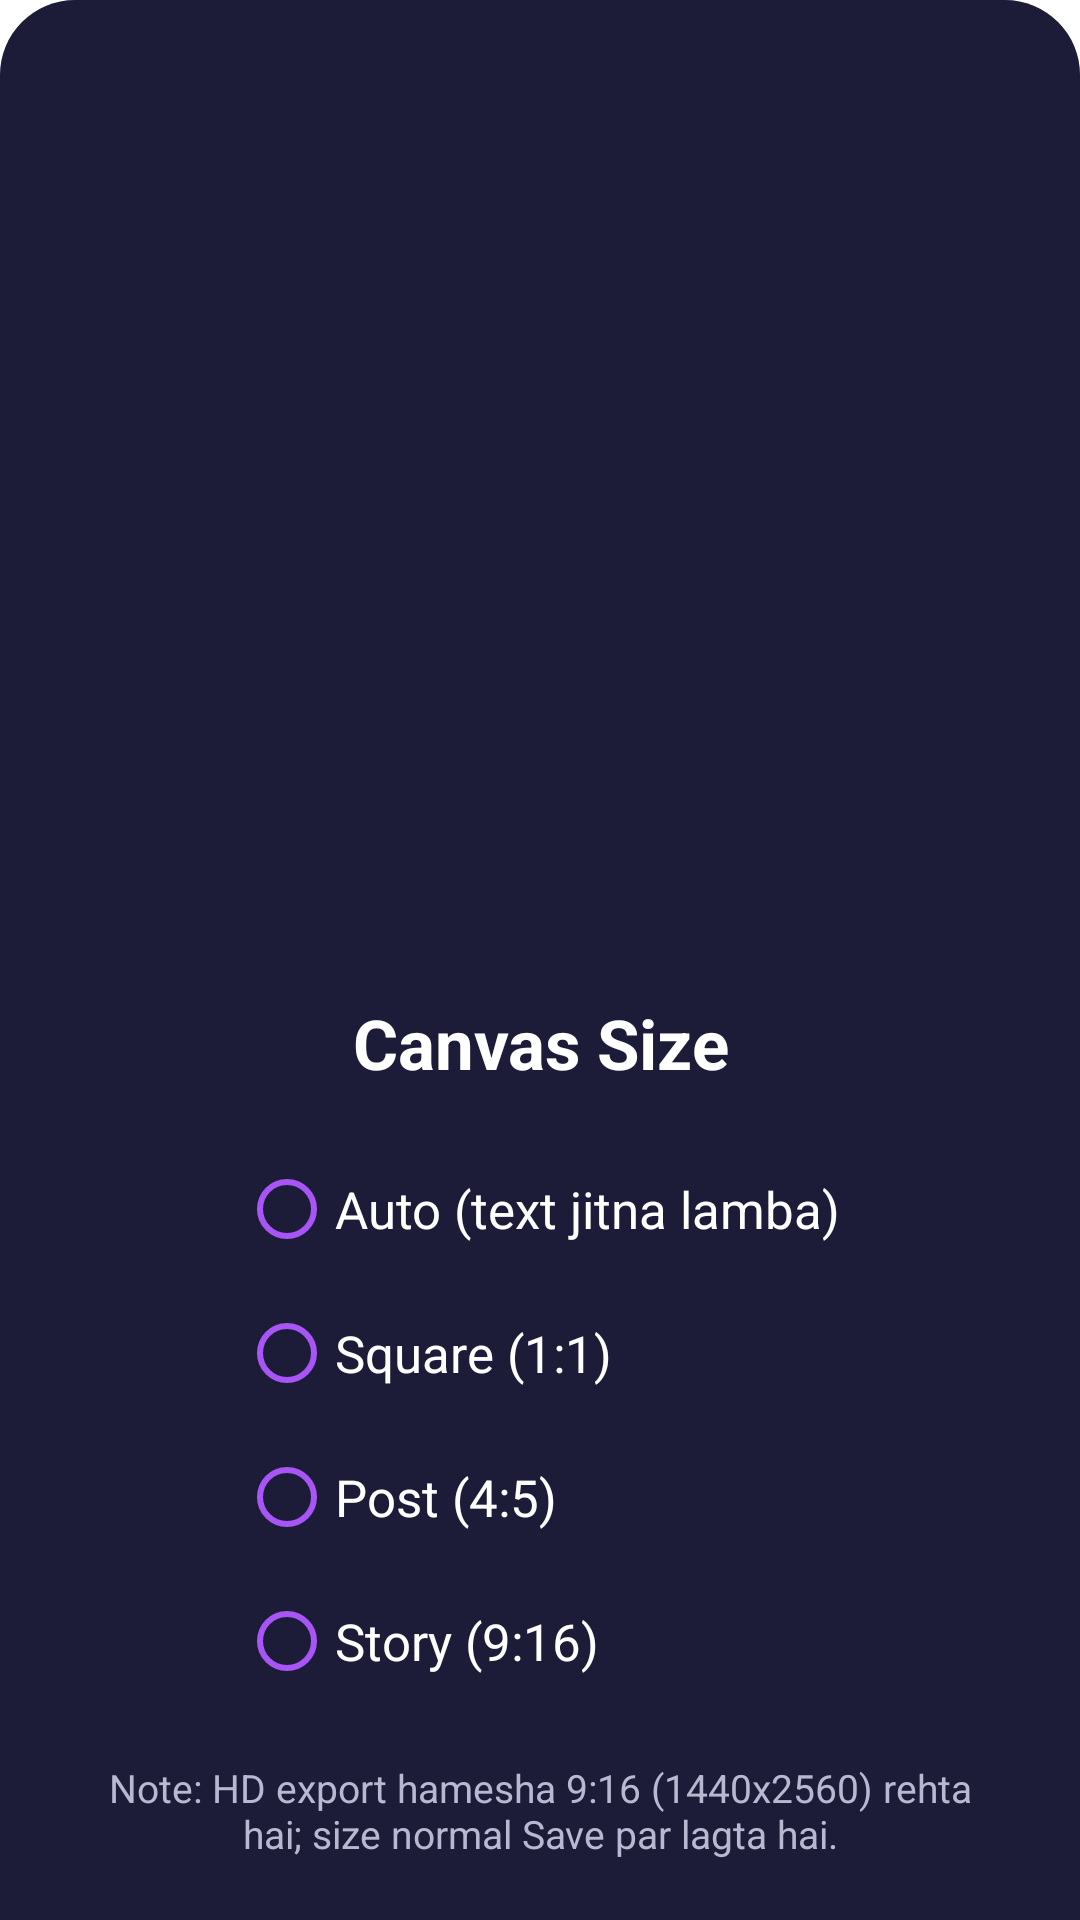

The Android layout XML behind this screen, and the referenced resources:
<!-- AndroidManifest.xml: application theme Theme.UrduTyper -->
<!-- res/layout/canvas_size_dialog.xml -->
<?xml version="1.0" encoding="utf-8"?>
<layout xmlns:android="http://schemas.android.com/apk/res/android">

    <data>

    </data>

    <LinearLayout
        android:layout_width="match_parent"
        android:layout_height="wrap_content"
        android:layout_gravity="bottom"
        android:background="@drawable/dialog_sheet_bg"
        android:gravity="bottom"
        android:orientation="vertical"
        android:paddingBottom="20dp">

        <TextView
            android:layout_width="match_parent"
            android:layout_height="wrap_content"
            android:layout_marginTop="10dp"
            android:text="Canvas Size"
            android:textAlignment="center"
            android:textColor="@color/white"
            android:textSize="23sp"
            android:textStyle="bold" />

        <RadioGroup
            android:layout_width="wrap_content"
            android:layout_height="wrap_content"
            android:layout_gravity="center"
            android:layout_marginTop="16dp"
            android:orientation="vertical">

            <RadioButton
                android:id="@+id/sizeAuto"
                android:layout_width="wrap_content"
                android:layout_height="wrap_content"
                android:buttonTint="@color/gradient_purple"
                android:text="Auto (text jitna lamba)"
                android:textColor="@color/white"
                android:textSize="17sp" />

            <RadioButton
                android:id="@+id/sizeSquare"
                android:layout_width="wrap_content"
                android:layout_height="wrap_content"
                android:buttonTint="@color/gradient_purple"
                android:text="Square (1:1)"
                android:textColor="@color/white"
                android:textSize="17sp" />

            <RadioButton
                android:id="@+id/sizePost"
                android:layout_width="wrap_content"
                android:layout_height="wrap_content"
                android:buttonTint="@color/gradient_purple"
                android:text="Post (4:5)"
                android:textColor="@color/white"
                android:textSize="17sp" />

            <RadioButton
                android:id="@+id/sizeStory"
                android:layout_width="wrap_content"
                android:layout_height="wrap_content"
                android:buttonTint="@color/gradient_purple"
                android:text="Story (9:16)"
                android:textColor="@color/white"
                android:textSize="17sp" />

        </RadioGroup>

        <TextView
            android:layout_width="match_parent"
            android:layout_height="wrap_content"
            android:layout_marginTop="16dp"
            android:paddingHorizontal="24dp"
            android:text="Note: HD export hamesha 9:16 (1440x2560) rehta hai; size normal Save par lagta hai."
            android:textAlignment="center"
            android:textColor="@color/text_muted_dark"
            android:textSize="13sp" />

    </LinearLayout>
</layout>
<!-- resources referenced by this layout -->
<resources>
  <color name="gradient_purple">#A855F7</color>
  <color name="text_muted_dark">#B8B8D0</color>
  <color name="white">#FFFFFFFF</color>
  <!-- drawable dialog_sheet_bg (drawable) -->
  <?xml version="1.0" encoding="utf-8"?>
  <shape xmlns:android="http://schemas.android.com/apk/res/android"
      android:shape="rectangle">
      <solid android:color="@color/surface_dark_elevated" />
      <corners
          android:topLeftRadius="25dp"
          android:topRightRadius="25dp" />
      <padding
          android:bottom="8dp"
          android:left="8dp"
          android:right="8dp"
          android:top="8dp" />
  </shape>
  <style name="Theme.UrduTyper" parent="Theme.MaterialComponents.DayNight.NoActionBar">
          
          <item name="colorPrimary">@color/studio_green</item>
          <item name="colorPrimaryVariant">@color/studio_cream</item>
          <item name="colorOnPrimary">@color/studio_cream</item>
          
          <item name="colorSecondary">@color/studio_green</item>
          <item name="colorSecondaryVariant">@color/gradient_purple</item>
          <item name="colorOnSecondary">@color/studio_cream</item>
          
          <item name="android:statusBarColor" tools:targetApi="l">?attr/colorPrimaryVariant</item>
          <item name="android:windowLightStatusBar">false</item>
          <item name="android:windowFullscreen">false</item>
          <item name="windowActionBar">false</item>
          <item name="android:windowBackground">@color/studio_cream</item>
          <item name="android:navigationBarColor">@color/studio_cream</item>
          <item name="android:windowLightNavigationBar">false</item>
          <item name="android:colorBackgroundFloating">@color/luxe_surface</item>
          <item name="colorSurface">@color/luxe_surface</item>
          <item name="colorOnSurface">@color/studio_ink</item>
          <item name="android:colorBackground">@color/studio_cream</item>
          <item name="android:textColorPrimary">@color/studio_ink</item>
          <item name="android:textColorSecondary">@color/studio_muted</item>
          <item name="android:colorAccent">@color/studio_green</item>
          <item name="colorControlNormal">@color/studio_muted</item>
          <item name="colorControlActivated">@color/studio_green</item>
          <item name="windowNoTitle">true</item>
          <item name="fontFamily">sans-serif</item>
          <item name="android:fontFamily">sans-serif</item>
  
          
      </style>
  <color name="surface_dark_elevated">#1C1C38</color>
</resources>
